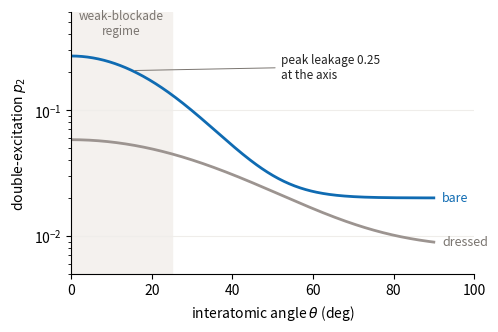

The matplotlib source for this figure:
"""ARCHETYPE: quantity vs parameter — "where does the behavior change".

Adapt this for any y(x) scan (blockade leakage vs angle, fidelity vs power,
error vs distance). Design rules embodied:
- Lines are direct-labelled AT THEIR ENDS; no legend box to cross-reference.
- The regime that matters is a SHADED BAND with its name in grey ink — the
  reader is told where to look, not left to infer it.
- The crossing/threshold is annotated with a thin leader line, text in ink.
- Emphasis: the series the caption talks about is the accent; alternatives
  are grey. Color follows the entity, never the rank.
- Log y when the quantity spans decades (figlint warns if you forget).
"""
import matplotlib.pyplot as plt
import numpy as np
from pathlib import Path

for st in ("report/figstyle.mplstyle",):
    if Path(st).exists(): plt.style.use(st)

ACCENT, CONTEXT, INK, MUTED = "#0F6BB2", "#9C9490", "#222222", "#7A7570"
th = np.linspace(0, 90, 400)                       # angle theta (deg)
p2_bare = 0.248 * np.exp(-((th - 0) / 28) ** 2) + 0.02   # illustrative shapes
p2_dressed = 0.05 * np.exp(-((th - 0) / 45) ** 2) + 0.008

fig, ax = plt.subplots(figsize=(5.2, 3.4))
ax.axvspan(0, 25, color="#F4F1EE", zorder=0)
ax.text(12.5, 0.4, "weak-blockade\nregime", ha="center", fontsize=8.5, color=MUTED)

ax.plot(th, p2_bare, color=ACCENT, lw=2)
ax.plot(th, p2_dressed, color=CONTEXT, lw=2)
# direct labels at the line ends — never a legend box for 2-3 series
ax.annotate("bare", (th[-1], p2_bare[-1]), xytext=(6, 0),
            textcoords="offset points", va="center", color=ACCENT, fontsize=9)
ax.annotate("dressed", (th[-1], p2_dressed[-1]), xytext=(6, 0),
            textcoords="offset points", va="center", color=MUTED, fontsize=9)
# annotate the claim, with a leader line, in ink
i = int(np.argmin(np.abs(th - 15)))
ax.annotate("peak leakage 0.25\nat the axis", (th[i], p2_bare[i]),
            xytext=(52, 0.18), textcoords="data", fontsize=8.5, color=INK,
            arrowprops=dict(arrowstyle="-", lw=0.7, color=MUTED))

ax.set_yscale("log")
ax.set_xlim(0, 100); ax.set_ylim(5e-3, 0.6)
ax.set_xlabel(r"interatomic angle $\theta$ (deg)")
ax.set_ylabel(r"double-excitation $p_2$")
ax.spines[["top", "right"]].set_visible(False)
ax.yaxis.grid(True, color="#EFEDEA", lw=0.8); ax.set_axisbelow(True)
fig.savefig("archetype_scan.png", dpi=200, bbox_inches="tight")
